Photos from the image-classification dataset "color_detector" in the GitHub repository paanajot/goldbox. Its 6 classes are: green, green inputs, purple, purple inputs, red, red inputs.

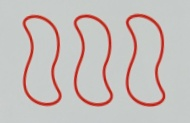
Label: red

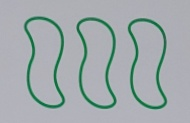
Label: green

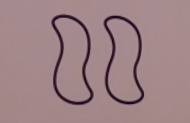
Label: purple

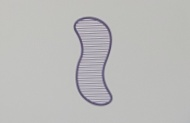
Label: purple

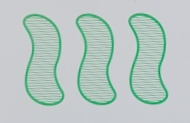
Label: green

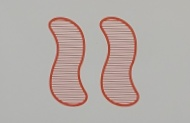
Label: red
